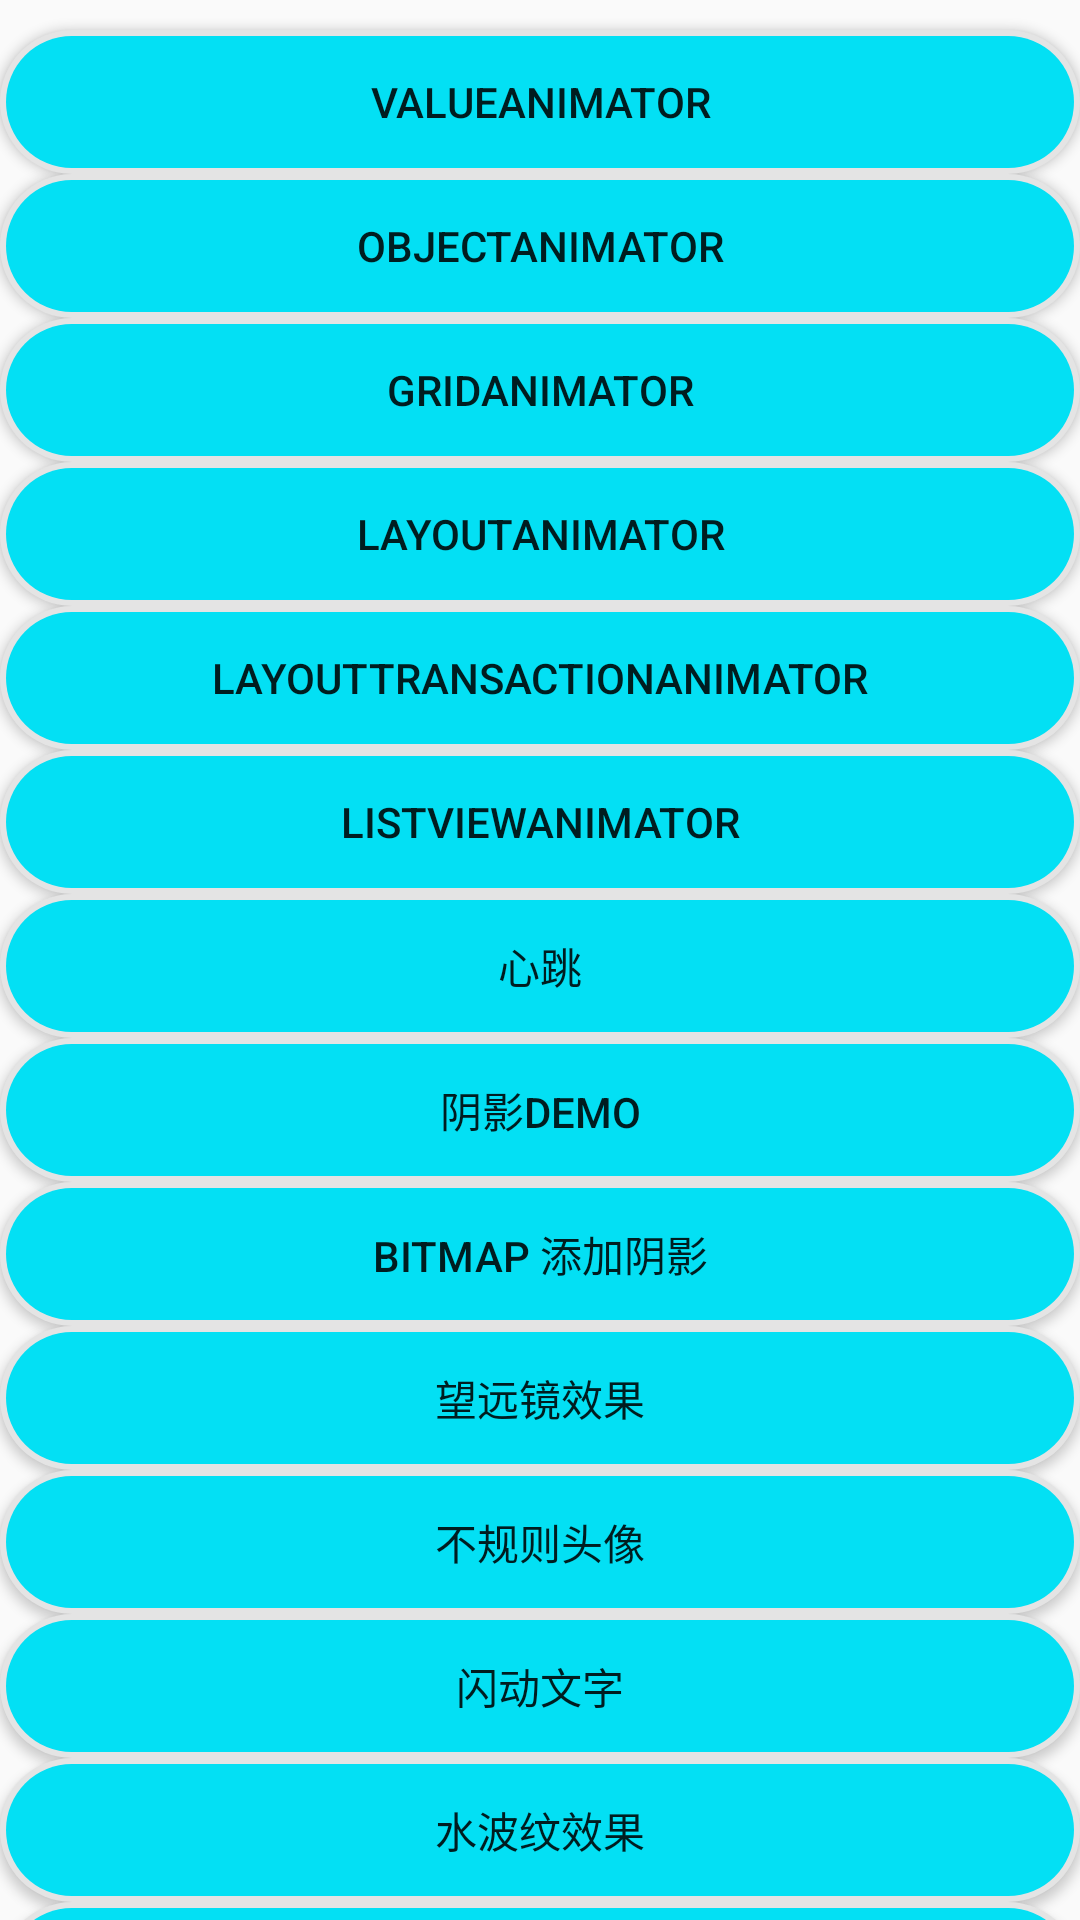

Produce the Android XML layout that renders to this screen, including the resource entries it uses.
<!-- AndroidManifest.xml: application theme AppTheme -->
<!-- res/layout/activity_client.xml -->
<?xml version="1.0" encoding="utf-8"?>
<androidx.core.widget.NestedScrollView
        xmlns:android="http://schemas.android.com/apk/res/android"
        xmlns:tools="http://schemas.android.com/tools"
        xmlns:app="http://schemas.android.com/apk/res-auto"
        android:layout_width="match_parent"
        android:layout_height="match_parent"
        tools:context=".activity.ClientActivity">

    <androidx.constraintlayout.widget.ConstraintLayout android:layout_width="match_parent"
                                                       android:layout_height="match_parent">

        <Button android:layout_width="match_parent" android:layout_height="wrap_content"
                android:text="ValueAnimator"
                android:layout_marginTop="10dp"
                app:layout_constraintTop_toTopOf="parent"
                android:background="@drawable/layerlisttwo"
                android:id="@+id/valueAnimatorTest"/>
        <Button android:layout_width="match_parent" android:layout_height="wrap_content"
                android:text="ObjectAnimator"
                android:background="@drawable/layerlisttwo"
                app:layout_constraintTop_toBottomOf="@id/valueAnimatorTest"
                android:id="@+id/objectAnimatorTest"/>
        <Button android:layout_width="match_parent" android:layout_height="wrap_content"
                android:text="GridAnimator"
                android:background="@drawable/layerlisttwo"
                app:layout_constraintTop_toBottomOf="@id/objectAnimatorTest"
                android:id="@+id/gridAnimatorTest"/>
        <Button android:layout_width="match_parent" android:layout_height="wrap_content"
                android:text="LayoutAnimator"
                android:background="@drawable/layerlisttwo"
                app:layout_constraintTop_toBottomOf="@id/gridAnimatorTest"
                android:id="@+id/layoutAnimatorTest"/>

        <Button android:layout_width="match_parent" android:layout_height="wrap_content"
                android:text="LayoutTransactionAnimator"
                app:layout_constraintTop_toBottomOf="@id/layoutAnimatorTest"
                android:background="@drawable/layerlisttwo"
                android:id="@+id/layoutTransactionAnimatorTest"/>
        <Button android:layout_width="match_parent" android:layout_height="wrap_content"
                android:text="ListViewAnimator"
                app:layout_constraintTop_toBottomOf="@id/layoutTransactionAnimatorTest"
                android:background="@drawable/layerlisttwo"
                android:id="@+id/listViewAnimatorTest"/>

        <Button android:layout_width="match_parent" android:layout_height="wrap_content"
                android:text="心跳"
                app:layout_constraintTop_toBottomOf="@id/listViewAnimatorTest"
                android:background="@drawable/layerlisttwo"
                android:id="@+id/heartTest"/>

        <Button android:layout_width="match_parent" android:layout_height="wrap_content"
                android:background="@drawable/layerlisttwo"
                app:layout_constraintTop_toBottomOf="@id/heartTest"
                android:id="@+id/shapeTest"
                android:text="阴影Demo"/>

        <Button android:layout_width="match_parent" android:layout_height="wrap_content"
                android:background="@drawable/layerlisttwo"
                app:layout_constraintTop_toBottomOf="@id/shapeTest"
                android:id="@+id/bitmapShaderTest"
                android:text="Bitmap 添加阴影"/>

        <Button android:layout_width="match_parent" android:layout_height="wrap_content"
                android:background="@drawable/layerlisttwo"
                android:id="@+id/telescopeTest"
                app:layout_constraintTop_toBottomOf="@id/bitmapShaderTest"
                android:text="望远镜效果"/>

        <Button android:layout_width="match_parent" android:layout_height="wrap_content"
                android:background="@drawable/layerlisttwo"
                android:id="@+id/avatarTest"
                app:layout_constraintTop_toBottomOf="@id/telescopeTest"
                android:text="不规则头像"/>

        <Button android:layout_width="match_parent" android:layout_height="wrap_content"

                app:layout_constraintTop_toBottomOf="@id/avatarTest"
                android:background="@drawable/layerlisttwo"
                android:text="闪动文字"
                android:id="@+id/gradientTest"/>

        <Button android:layout_width="match_parent" android:layout_height="wrap_content"
                android:background="@drawable/layerlisttwo"
                android:text="水波纹效果"
                android:id="@+id/rippleTest"
                app:layout_constraintTop_toBottomOf="@id/gradientTest"/>

        <Button android:layout_width="match_parent" android:layout_height="wrap_content"
                app:layout_constraintTop_toBottomOf="@id/rippleTest"
                android:background="@drawable/layerlisttwo"
                android:id="@+id/waveTest"
                android:text="贝塞尔曲线绘制双波浪效果"/>

        <Button android:layout_width="match_parent" android:layout_height="wrap_content"
                android:background="@drawable/layerlisttwo"
                android:text="QQ红点拖动删除效果"
                android:id="@+id/redPointTest"
                app:layout_constraintTop_toBottomOf="@id/waveTest"/>

        <Button android:layout_width="match_parent" android:layout_height="wrap_content"
                android:background="@drawable/layerlisttwo"
                android:text="流式布局"
                app:layout_constraintTop_toBottomOf="@id/redPointTest"
                android:id="@+id/flowTest"/>
        <Button android:layout_width="match_parent" android:layout_height="wrap_content"
                android:background="@drawable/layerlisttwo"
                android:text="瀑布流容器"
                app:layout_constraintTop_toBottomOf="@id/flowTest"
                android:id="@+id/waterfallTest"/>

        <Button android:layout_width="match_parent" android:layout_height="wrap_content"
                android:background="@drawable/layerlisttwo"
                android:text="RecyclerView 画廊实现"
                app:layout_constraintTop_toBottomOf="@id/waterfallTest"
                android:id="@+id/galleryTest"/>

    </androidx.constraintlayout.widget.ConstraintLayout>
</androidx.core.widget.NestedScrollView>
<!-- resources referenced by this layout -->
<resources>
  <!-- drawable layerlisttwo (drawable) -->
  <?xml version="1.0" encoding="utf-8"?>
  <selector xmlns:android="http://schemas.android.com/apk/res/android">
      <item android:state_pressed="true">
          <layer-list>
              <item>
                  <shape>
                      <corners android:radius="25dp"/>
                      <solid android:color="#E4E4E4"/>
                  </shape>
              </item>
              <item android:left="2dp" android:top="2dp" android:right="2dp" android:bottom="2dp">
  
                  <shape>
                      <corners android:radius="25dp"/>
                      <solid android:color="#ffff00"/>
                  </shape>
  
              </item>
          </layer-list>
  
      </item>
  
      <item>
          <layer-list>
              <item>
                  <shape>
                      <corners android:radius="25dp"/>
                      <solid android:color="#E4E4E4"/>
                  </shape>
              </item>
              <item android:left="2dp" android:top="2dp" android:right="2dp" android:bottom="2dp">
  
                  <shape>
                      <corners android:radius="25dp"/>
                      <solid android:color="#03E0F4"/>
                  </shape>
  
              </item>
          </layer-list>
      </item>
  </selector>
  <style name="AppTheme" parent="Theme.AppCompat.Light.DarkActionBar">
          
          <item name="colorPrimary">@color/colorPrimary</item>
          <item name="colorPrimaryDark">@color/colorPrimaryDark</item>
          <item name="colorAccent">@color/colorAccent</item>
      </style>
  <color name="colorPrimary">#008577</color>
  <color name="colorPrimaryDark">#00574B</color>
  <color name="colorAccent">#D81B60</color>
</resources>
